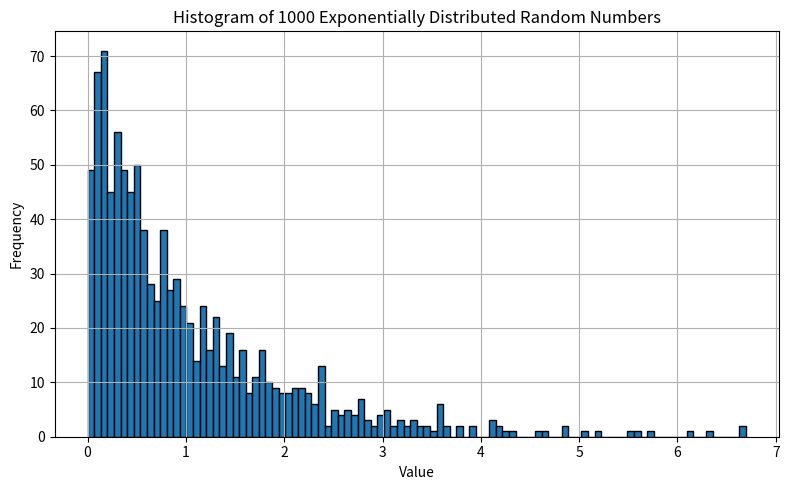

The script that saved this image:
import numpy as np
import matplotlib.pyplot as plt
%matplotlib inline

data = np.random.exponential(scale=1.0, size=1000)

plt.figure(figsize=(8, 5))
plt.hist(data, bins=100, edgecolor='black')
plt.xlabel("Value")
plt.ylabel("Frequency")
plt.title("Histogram of 1000 Exponentially Distributed Random Numbers")
plt.grid(True)
plt.tight_layout()
plt.savefig("exponential_histogram.pdf")
plt.show()